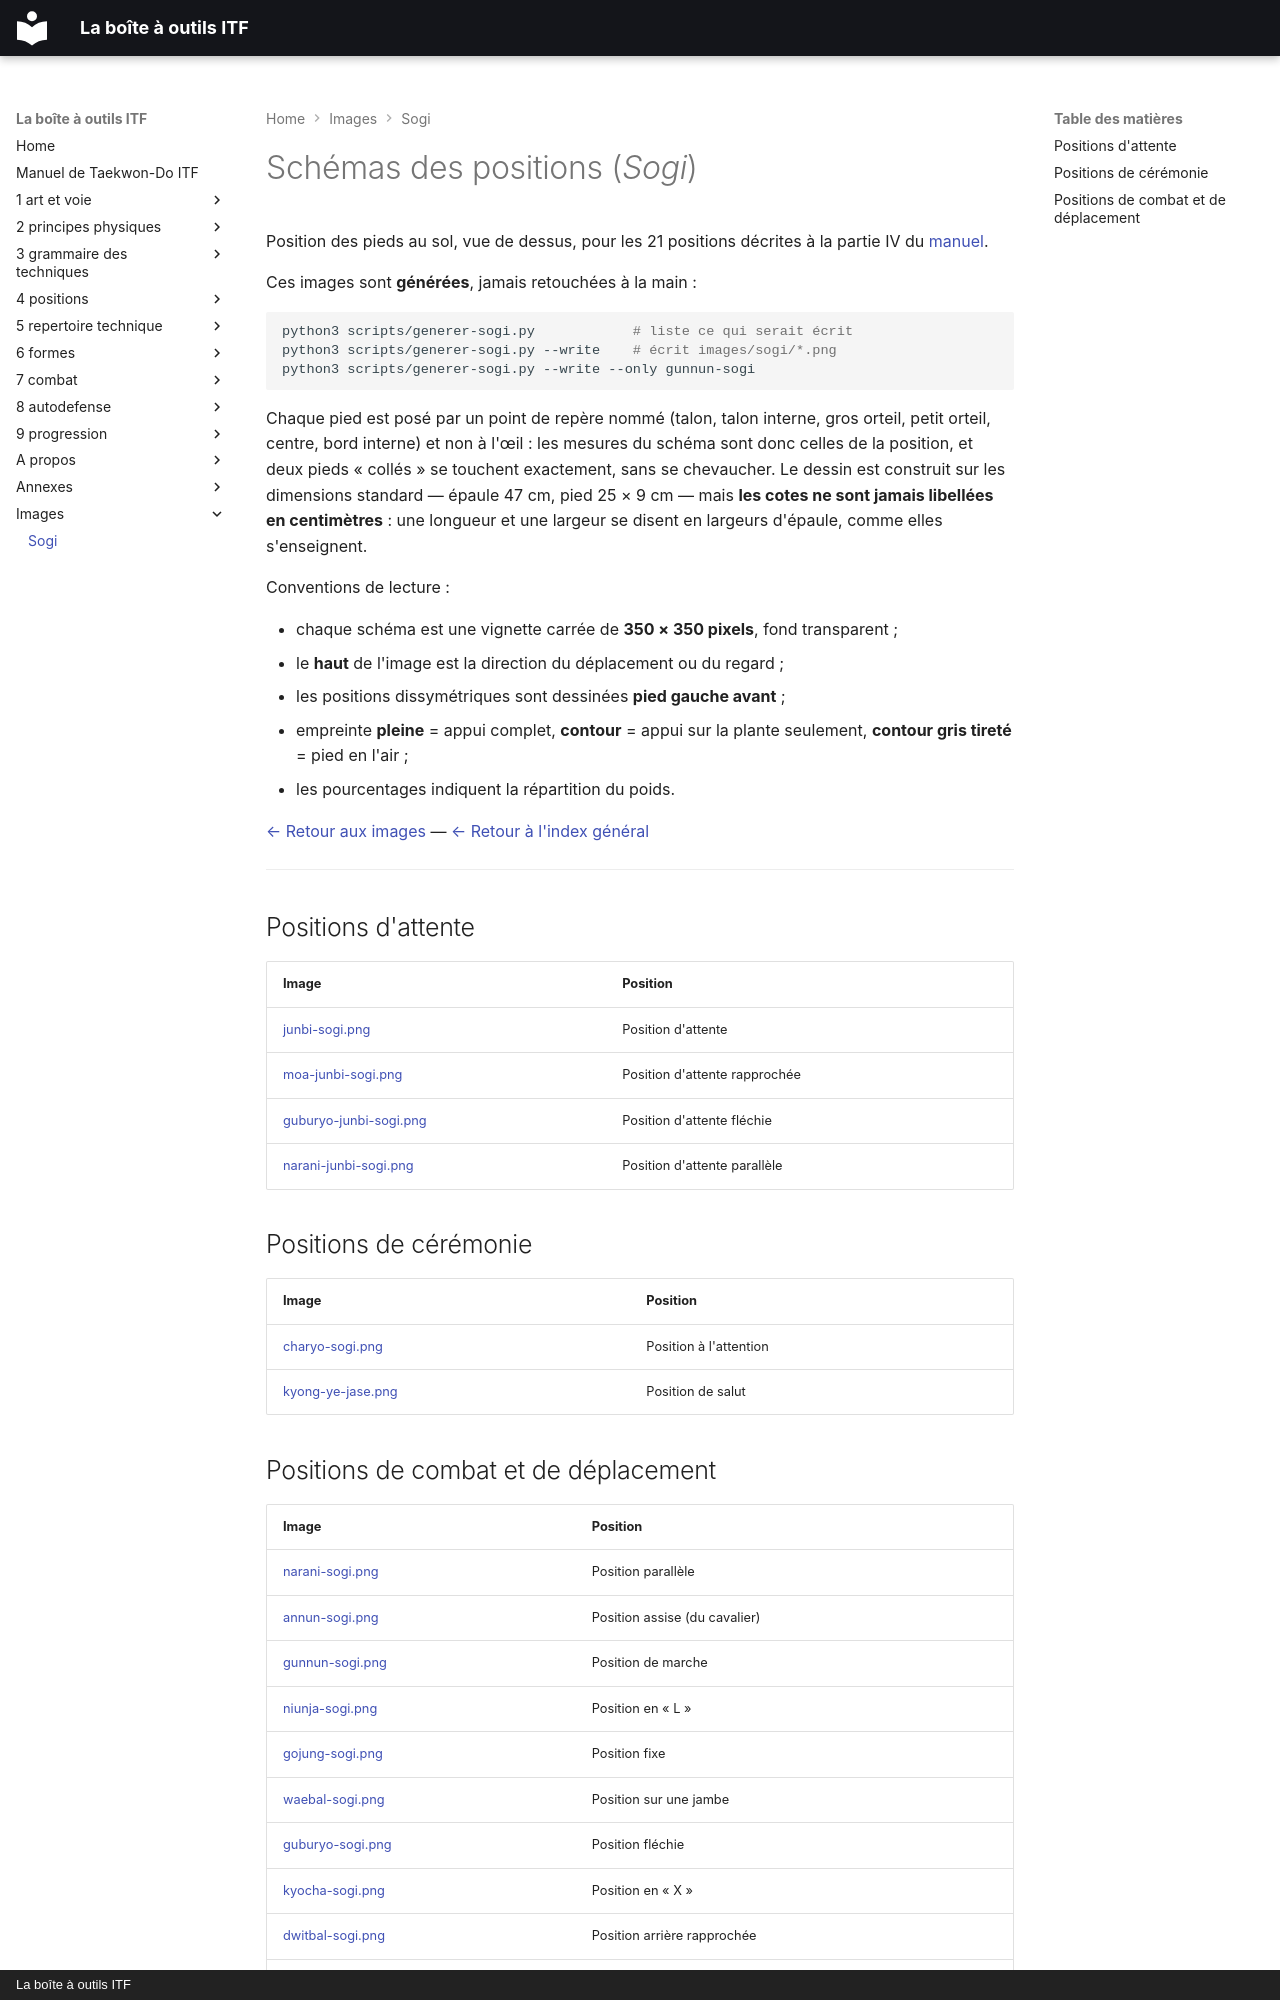

repository: yvmori1/La-boite-outils-ITF · page: images/sogi/index.html · generator: mkdocs · copyright: La boîte à outils ITF

# Schémas des positions (*Sogi*)

Position des pieds au sol, vue de dessus, pour les 21 positions décrites à la
partie IV du [manuel](../../4-positions/README.md).

Ces images sont **générées**, jamais retouchées à la main :

```sh
python3 scripts/generer-sogi.py            # liste ce qui serait écrit
python3 scripts/generer-sogi.py --write    # écrit images/sogi/*.png
python3 scripts/generer-sogi.py --write --only gunnun-sogi
```

Chaque pied est posé par un point de repère nommé (talon, talon interne, gros
orteil, petit orteil, centre, bord interne) et non à l'œil : les mesures du
schéma sont donc celles de la position, et deux pieds « collés » se touchent
exactement, sans se chevaucher. Le dessin est construit sur les dimensions
standard — épaule 47 cm, pied 25 × 9 cm — mais **les cotes ne sont jamais
libellées en centimètres** : une longueur et une largeur se disent en largeurs
d'épaule, comme elles s'enseignent.

Conventions de lecture :

* chaque schéma est une vignette carrée de **350 × 350 pixels**, fond transparent ;
* le **haut** de l'image est la direction du déplacement ou du regard ;
* les positions dissymétriques sont dessinées **pied gauche avant** ;
* empreinte **pleine** = appui complet, **contour** = appui sur la plante
  seulement, **contour gris tireté** = pied en l'air ;
* les pourcentages indiquent la répartition du poids.

[← Retour aux images](../README.md) — [← Retour à l'index général](../../README.md)

---

## Positions d'attente

| Image | Position |
| :--- | :--- |
| [junbi-sogi.png](junbi-sogi.png) | Position d'attente |
| [moa-junbi-sogi.png](moa-junbi-sogi.png) | Position d'attente rapprochée |
| [guburyo-junbi-sogi.png](guburyo-junbi-sogi.png) | Position d'attente fléchie |
| [narani-junbi-sogi.png](narani-junbi-sogi.png) | Position d'attente parallèle |

## Positions de cérémonie

| Image | Position |
| :--- | :--- |
| [charyo-sogi.png](charyo-sogi.png) | Position à l'attention |
| [kyong-ye-jase.png](kyong-ye-jase.png) | Position de salut |
